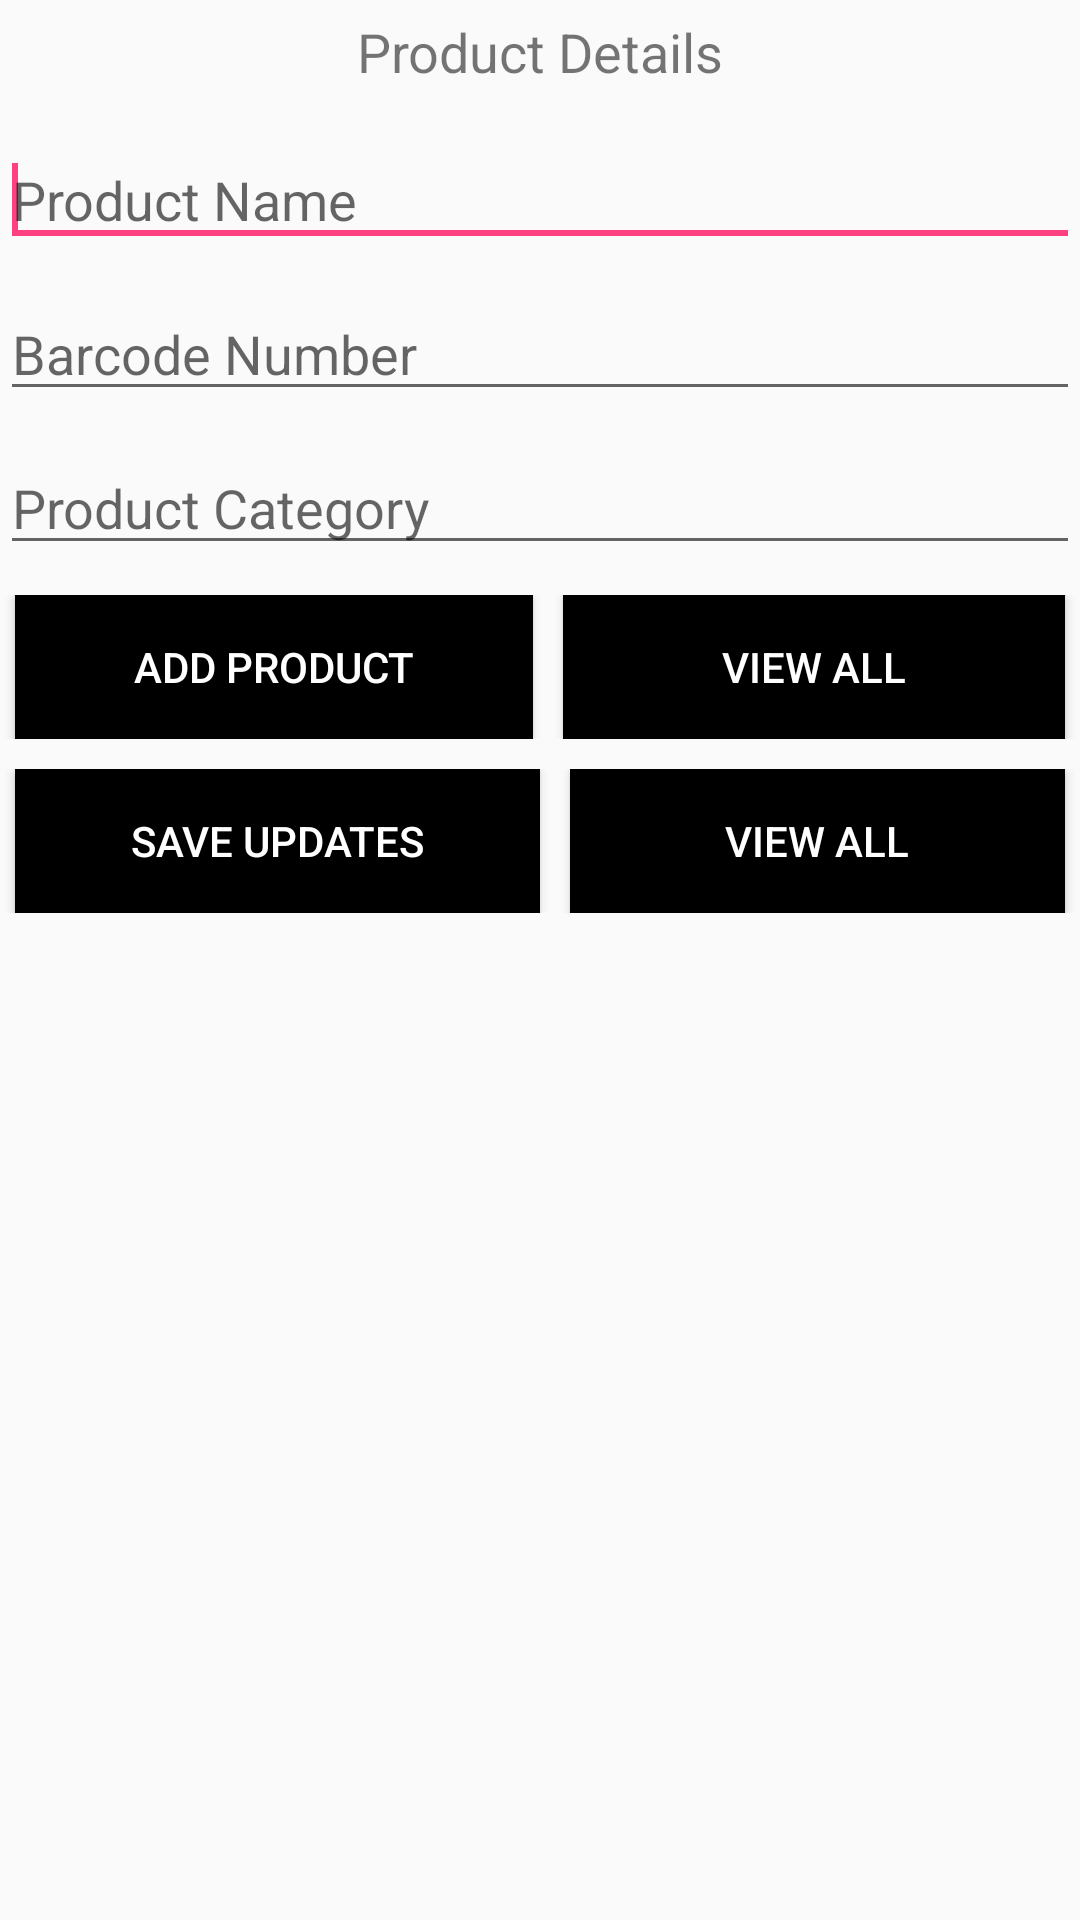

Android layout source for this screen:
<!-- AndroidManifest.xml: application theme AppTheme -->
<!-- res/layout/add_update_screen.xml -->
<?xml version="1.0" encoding="utf-8"?>
<LinearLayout xmlns:android="http://schemas.android.com/apk/res/android"
    android:layout_width="fill_parent"
    android:layout_height="fill_parent"
    android:orientation="vertical" >

    <TextView
        android:layout_width="fill_parent"
        android:layout_height="wrap_content"
        android:layout_marginBottom="15dp"
        android:layout_marginTop="5dp"
        android:gravity="center"
        android:text="Product Details"
        android:textSize="18dp" />

    <EditText
        android:id="@+id/add_name"
        android:layout_width="match_parent"
        android:layout_height="wrap_content"
        android:ems="10"
        android:hint="Product Name"
        android:inputType="textCapWords" >

        <requestFocus />
    </EditText>

    <EditText
        android:id="@+id/add_mobile"
        android:layout_width="match_parent"
        android:layout_height="wrap_content"
        android:layout_marginTop="10dp"
        android:ems="10"
        android:hint="Barcode Number"
        android:inputType="number"
        android:maxLength="15" />

    <EditText
        android:id="@+id/add_email"
        android:layout_width="match_parent"
        android:layout_height="wrap_content"
        android:layout_marginTop="10dp"
        android:ems="10"
        android:hint="Product Category"
        android:inputType="textCapWords" />

    <LinearLayout
        android:id="@+id/add_view"
        android:layout_width="fill_parent"
        android:layout_height="wrap_content"
        android:layout_gravity="center"
        android:layout_marginTop="10dp"
        android:orientation="horizontal"
        android:weightSum="2" >

        <Button
            android:id="@+id/add_save_btn"
            android:layout_width="wrap_content"
            android:layout_height="wrap_content"
            android:layout_gravity="center"
            android:layout_marginLeft="5dp"
            android:layout_marginRight="5dp"
            android:layout_weight="1"
            android:background="#000000"
            android:text="Add Product"
            android:textColor="#FFFFFF" />

        <Button
            android:id="@+id/add_view_all"
            android:layout_width="wrap_content"
            android:layout_height="wrap_content"
            android:layout_gravity="center"
            android:layout_marginLeft="5dp"
            android:layout_marginRight="5dp"
            android:layout_weight="1"
            android:background="#000000"
            android:text="View All"
            android:textColor="#FFFFFF" />
    </LinearLayout>

    <LinearLayout
        android:id="@+id/update_view"
        android:layout_width="fill_parent"
        android:layout_height="wrap_content"
        android:layout_gravity="center"
        android:layout_marginTop="10dp"
        android:orientation="horizontal"
        android:weightSum="2" >

        <Button
            android:id="@+id/update_btn"
            android:layout_width="wrap_content"
            android:layout_height="wrap_content"
            android:layout_gravity="center"
            android:layout_marginLeft="5dp"
            android:layout_marginRight="5dp"
            android:layout_weight="1"
            android:background="#000000"
            android:text="Save Updates"
            android:textColor="#FFFFFF" />

        <Button
            android:id="@+id/update_view_all"
            android:layout_width="wrap_content"
            android:layout_height="wrap_content"
            android:layout_gravity="center"
            android:layout_marginLeft="5dp"
            android:layout_marginRight="5dp"
            android:layout_weight="1"
            android:background="#000000"
            android:text="View All"
            android:textColor="#FFFFFF" />
    </LinearLayout>

</LinearLayout>
<!-- resources referenced by this layout -->
<resources>
  <style name="AppTheme" parent="Theme.AppCompat.Light.DarkActionBar">
          
          <item name="colorPrimary">@color/colorPrimary</item>
          <item name="colorPrimaryDark">@color/colorPrimaryDark</item>
          <item name="colorAccent">@color/colorAccent</item>
      </style>
  <color name="colorPrimary">#04c713</color>
  <color name="colorPrimaryDark">#aa04c713</color>
  <color name="colorAccent">#FF4081</color>
</resources>
